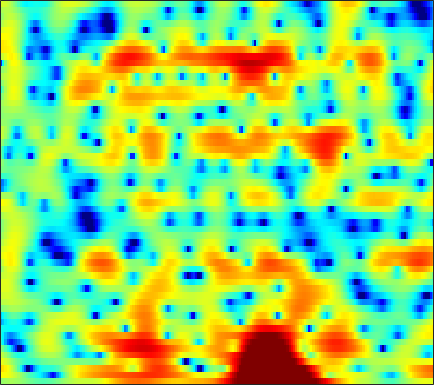

The table this chart was drawn from, first rows:
0.60331, 0.88862, 1.1773, 1.3481, 1.4123, 1.4159, 1.3352, 1.2251, 1.0203, 0.76514, 0.46056, 0.19666, -0.16592, -0.53978, -0.81825, -1.1637, -1.4705, -1.662, -1.8422, -1.93, -1.9229, -1.8567, -1.6854, -1.4364
4.879, 4.791, 4.582, 4.264, 3.957, 3.46, 2.87, 2.372, 1.65, 0.8782, 0.08038, -0.5182, -1.294, -2.026, -2.549, -3.219, -3.879, -4.405, -5.212, -6.201, -7.48, -8.725, -10.9, -13.63
6.382, 5.985, 5.338, 4.533, 3.818, 2.687, 1.321, 0.1009, -1.874, -4.416, -7.902, -11.7, -21.36, -20.47, -13.92, -9.625, -7.17, -5.947, -4.829, -4.152, -3.771, -3.619, -3.525, -3.437
4.19, 3.775, 3.146, 2.434, 1.853, 1.037, 0.182, -0.467, -1.315, -2.091, -2.73, -3.068, -3.307, -3.298, -3.152, -2.821, -2.401, -2.068, -1.628, -1.227, -0.8871, -0.6698, -0.4437, -0.2683
2.68, 2.06, 1.137, 0.125, -0.6721, -1.733, -2.711, -3.33, -3.903, -4.095, -3.919, -3.588, -2.967, -2.248, -1.685, -0.9503, -0.2703, 0.1953, 0.7412, 1.196, 1.54, 1.719, 1.854, 1.863
0.5208, -0.5504, -2.125, -3.879, -5.354, -7.64, -10.59, -13.73, -21.64, -24.59, -13.99, -10.11, -6.577, -4.036, -2.533, -0.887, 0.4411, 1.259, 2.128, 2.768, 3.205, 3.407, 3.517, 3.446
-3.364, -5.398, -8.554, -11.93, -13.81, -14.01, -12.73, -11.67, -10.31, -8.828, -7.134, -5.766, -3.961, -2.244, -1.079, 0.3002, 1.474, 2.218, 3.014, 3.585, 3.946, 4.069, 4.038, 3.772
-3.91, -5.413, -7.453, -9.167, -9.829, -9.598, -8.568, -7.626, -6.332, -5.104, -3.938, -3.103, -2.044, -1.004, -0.2383, 0.7363, 1.618, 2.202, 2.86, 3.365, 3.711, 3.851, 3.857, 3.629
-4.085, -4.425, -4.741, -4.929, -5.007, -5.009, -4.931, -4.833, -4.687, -4.543, -4.375, -4.204, -3.838, -3.272, -2.713, -1.81, -0.8206, -0.079, 0.8531, 1.683, 2.352, 2.739, 3.097, 3.282
-8.598, -7.216, -5.741, -4.712, -4.194, -3.813, -3.75, -3.932, -4.521, -5.56, -7.185, -8.902, -11.88, -13.75, -11.9, -8.038, -4.883, -3.042, -1.109, 0.383, 1.516, 2.171, 2.833, 3.311
-6.417, -5.023, -3.491, -2.367, -1.772, -1.301, -1.18, -1.303, -1.75, -2.515, -3.581, -4.508, -5.657, -6.101, -5.664, -4.348, -2.811, -1.725, -0.4829, 0.4875, 1.2, 1.602, 1.996, 2.269
-0.175, 0.1718, 0.6283, 1.022, 1.249, 1.438, 1.49, 1.442, 1.28, 1.024, 0.7114, 0.4771, 0.2224, 0.07472, 0.02379, 0.03256, 0.1003, 0.153, 0.1658, 0.03346, -0.2758, -0.6197, -1.218, -1.935
1.965, 2.19, 2.435, 2.598, 2.656, 2.658, 2.57, 2.451, 2.232, 1.955, 1.654, 1.417, 1.107, 0.8094, 0.5893, 0.3076, 0.01296, -0.2585, -0.7306, -1.373, -2.274, -3.207, -4.928, -7.496
2.849, 3.033, 3.17, 3.182, 3.109, 2.903, 2.582, 2.269, 1.767, 1.198, 0.5966, 0.1503, -0.4037, -0.8612, -1.11, -1.339, -1.494, -1.597, -1.763, -2.004, -2.385, -2.806, -3.521, -4.325
3.552, 3.688, 3.724, 3.596, 3.393, 2.959, 2.324, 1.707, 0.6846, -0.5708, -2.058, -3.269, -4.837, -5.945, -6.184, -5.717, -4.777, -4.021, -3.121, -2.423, -1.944, -1.692, -1.477, -1.368
3.542, 3.685, 3.747, 3.631, 3.409, 2.905, 2.137, 1.364, 0.02313, -1.765, -4.167, -6.558, -11.18, -19.48, -19.6, -12.02, -7.95, -5.944, -4.038, -2.727, -1.793, -1.246, -0.6895, -0.2953
2.275, 2.687, 3.1, 3.298, 3.266, 2.988, 2.431, 1.829, 0.7964, -0.4595, -1.87, -2.964, -4.262, -5.128, -5.353, -5.147, -4.472, -3.838, -3.019, -2.292, -1.665, -1.314, -0.976, -0.7293
0.3945, 1.758, 3.034, 3.78, 4.04, 4.04, 3.656, 3.135, 2.178, 0.9778, -0.3944, -1.437, -2.668, -3.504, -3.805, -3.756, -3.354, -2.976, -2.514, -2.123, -1.856, -1.807, -1.921, -2.133
1.826, 3.162, 4.451, 5.212, 5.481, 5.435, 4.942, 4.277, 2.962, 1.079, -1.485, -4.04, -8.639, -13.35, -12.29, -8.402, -5.843, -4.671, -3.72, -3.346, -3.519, -3.864, -4.634, -5.811
3.646, 4.221, 4.857, 5.26, 5.368, 5.219, 4.722, 4.109, 2.929, 1.316, -0.7231, -2.527, -5.021, -6.822, -7.199, -6.659, -6.047, -5.796, -5.756, -6.16, -7.036, -7.897, -9.447, -11.83
2.946, 3.532, 4.145, 4.55, 4.7, 4.689, 4.427, 4.056, 3.353, 2.423, 1.31, 0.4136, -0.8276, -2.046, -2.92, -4.07, -5.278, -6.238, -7.711, -9.279, -10.74, -11.82, -12.93, -13.69
1.564, 2.409, 3.287, 3.908, 4.211, 4.417, 4.389, 4.227, 3.828, 3.235, 2.462, 1.78, 0.7186, -0.5108, -1.566, -3.193, -5.1, -6.828, -9.757, -13.68, -19.7, -25.5, -21.36, -16.61
0.5163, 1.441, 2.448, 3.199, 3.609, 3.953, 4.082, 4.048, 3.83, 3.431, 2.851, 2.297, 1.415, 0.3567, -0.5662, -1.96, -3.601, -4.981, -7.02, -9.264, -11.18, -12.16, -12.17, -11.24
-0.1338, 0.7542, 1.737, 2.496, 2.924, 3.308, 3.499, 3.518, 3.394, 3.107, 2.67, 2.248, 1.572, 0.7777, 0.1179, -0.8589, -1.901, -2.698, -3.75, -4.702, -5.466, -5.888, -6.204, -6.282
-0.2052, 0.6599, 1.58, 2.259, 2.619, 2.93, 3.061, 3.053, 2.917, 2.649, 2.27, 1.926, 1.375, 0.7368, 0.2221, -0.5221, -1.268, -1.84, -2.542, -3.145, -3.652, -3.898, -4.149, -4.276
1.101, 1.738, 2.367, 2.764, 2.923, 2.982, 2.881, 2.726, 2.435, 2.074, 1.663, 1.325, 0.831, 0.2669, -0.224, -0.9428, -1.75, -2.389, -3.195, -3.851, -4.244, -4.315, -4.196, -3.921
3.461, 3.678, 3.799, 3.73, 3.555, 3.138, 2.544, 2.009, 1.253, 0.5818, 0.09546, -0.139, -0.3308, -0.5564, -0.8657, -1.571, -2.747, -3.948, -6.135, -8.584, -9.656, -8.75, -6.464, -4.492
4.808, 4.691, 4.441, 4.026, 3.549, 2.612, 1.221, -0.219, -2.741, -5.637, -6.743, -5.474, -3.236, -1.667, -1.016, -0.8834, -1.507, -2.559, -4.763, -7.85, -9.426, -7.776, -4.601, -2.278
1.625, 1.442, 1.382, 1.326, 1.152, 0.6372, -0.4025, -1.61, -3.9, -6.688, -7.613, -5.957, -3.23, -1.196, -0.1725, 0.632, 0.9564, 0.9236, 0.7329, 0.4665, 0.4436, 0.5332, 0.896, 1.216
-9.34, -8.745, -6.186, -3.976, -2.81, -1.828, -1.351, -1.21, -1.198, -1.183, -0.9622, -0.6218, -0.009107, 0.6728, 1.123, 1.638, 1.973, 2.148, 2.258, 2.283, 2.237, 2.178, 2.033, 1.802
-10.55, -9.989, -7.513, -5.209, -3.865, -2.551, -1.608, -1.087, -0.543, -0.09727, 0.3055, 0.5942, 0.9815, 1.353, 1.623, 1.927, 2.153, 2.282, 2.357, 2.359, 2.227, 2.081, 1.746, 1.322
-2.916, -3.037, -2.889, -2.479, -2.095, -1.565, -1.059, -0.7193, -0.3047, 0.06595, 0.3969, 0.6273, 0.9276, 1.214, 1.428, 1.679, 1.916, 2.032, 2.137, 2.121, 1.997, 1.788, 1.391, 0.7991
-0.048, -0.413, -0.7642, -0.9368, -0.9614, -0.8783, -0.702, -0.5501, -0.3457, -0.169, -0.02447, 0.08495, 0.2587, 0.4844, 0.6969, 1.05, 1.459, 1.74, 2.077, 2.249, 2.279, 2.122, 1.747, 1.037
0.9277, 0.04456, -1.002, -1.712, -1.922, -1.802, -1.479, -1.2, -0.9725, -0.9751, -1.188, -1.463, -1.869, -1.996, -1.757, -0.9229, 0.1968, 1.088, 2.106, 2.874, 3.299, 3.425, 3.263, 2.751
-0.6737, -3.024, -7.194, -11.39, -10.66, -7.141, -4.656, -3.517, -2.769, -2.768, -3.582, -4.893, -8.026, -14.03, -15.44, -7.909, -3.26, -0.8786, 1.28, 2.767, 3.67, 4.102, 4.305, 4.231
-1.092, -3.031, -5.884, -8.136, -8.293, -7.03, -5.559, -4.796, -4.155, -3.971, -4.282, -4.76, -5.668, -6.346, -6.045, -4.438, -2.357, -0.9428, 0.5964, 1.655, 2.423, 2.748, 3.054, 3.166
0.9991, 0.06122, -1.252, -2.463, -3.253, -4.101, -4.652, -4.823, -4.66, -4.176, -3.497, -2.962, -2.296, -1.636, -1.115, -0.4106, 0.2869, 0.6938, 1.083, 1.21, 1.101, 0.8943, 0.6381, 0.5146
2.984, 2.291, 1.093, -0.461, -1.957, -4.511, -8.029, -10.74, -10.62, -6.87, -3.745, -2.03, -0.3334, 0.886, 1.533, 2.107, 2.38, 2.366, 1.995, 1.206, -0.2663, -1.795, -4.767, -7.595
2.606, 2.229, 1.404, 0.1686, -1.04, -3.121, -5.601, -7.19, -7.109, -4.913, -2.561, -1.135, 0.3475, 1.377, 1.909, 2.316, 2.375, 2.217, 1.676, 0.7107, -0.7357, -2.219, -4.652, -6.706
0.8135, 0.862, 0.6904, 0.3048, -0.07782, -0.655, -1.155, -1.379, -1.41, -1.13, -0.6427, -0.254, 0.265, 0.6355, 0.8276, 0.9455, 0.884, 0.7371, 0.3939, -0.1038, -0.6565, -1.089, -1.552, -1.702
0.1565, 0.435, 0.659, 0.7377, 0.7213, 0.6389, 0.5273, 0.4461, 0.3587, 0.3091, 0.2793, 0.2635, 0.2228, 0.1491, 0.0604, -0.092, -0.2939, -0.4869, -0.7481, -1.043, -1.294, -1.425, -1.516, -1.414
0.5564, 0.9003, 1.279, 1.552, 1.681, 1.766, 1.738, 1.644, 1.448, 1.171, 0.82, 0.533, 0.09246, -0.3314, -0.6538, -1.079, -1.48, -1.769, -2.153, -2.487, -2.807, -2.974, -3.035, -2.914
0.9474, 1.444, 2.059, 2.56, 2.835, 3.031, 3.021, 2.877, 2.495, 1.898, 1.116, 0.4207, -0.5602, -1.545, -2.196, -2.893, -3.394, -3.677, -4.123, -4.681, -5.454, -6.183, -7.05, -7.324
-0.4762, 0.7469, 2.163, 3.227, 3.781, 4.186, 4.237, 4.04, 3.447, 2.45, 1.016, -0.3927, -2.691, -5.449, -7.351, -8.428, -7.694, -6.945, -6.322, -6.557, -7.693, -9.304, -13.76, -28.3
-3.411, -0.7881, 1.552, 3.087, 3.834, 4.399, 4.514, 4.312, 3.663, 2.559, 0.9159, -0.7521, -3.804, -8.249, -12.69, -14.61, -10.4, -8.311, -6.721, -6.148, -6.276, -6.642, -7.135, -7.22
-0.07985, 0.8826, 2.062, 2.985, 3.486, 3.9, 3.983, 3.831, 3.342, 2.534, 1.412, 0.3998, -1.097, -2.619, -3.586, -4.419, -4.696, -4.765, -4.772, -4.822, -5.037, -5.368, -5.706, -5.862
1.759, 2.016, 2.514, 3.025, 3.353, 3.639, 3.71, 3.615, 3.28, 2.708, 1.954, 1.32, 0.4021, -0.4706, -1.106, -1.849, -2.528, -2.935, -3.515, -4.165, -4.927, -5.59, -6.838, -8.507
0.3875, 0.7486, 1.667, 2.678, 3.3, 3.825, 4.016, 3.936, 3.573, 2.967, 2.201, 1.552, 0.6734, -0.1447, -0.7101, -1.399, -2.05, -2.515, -3.139, -3.879, -4.725, -5.378, -6.531, -8.23
-13.33, -4.712, 0.2828, 2.877, 4.022, 4.817, 4.956, 4.721, 3.961, 2.791, 1.329, 0.1575, -1.238, -2.276, -2.688, -3.002, -3.247, -3.573, -4.023, -4.629, -5.178, -5.434, -5.506, -5.42
2.549, 2.942, 3.967, 4.877, 5.269, 5.392, 4.968, 4.266, 2.797, 0.6039, -2.566, -5.85, -11.88, -14.37, -11.26, -8.438, -7.297, -7.39, -8.43, -10.27, -11.98, -12.36, -10.34, -7.524
5.776, 5.658, 5.54, 5.38, 5.154, 4.62, 3.756, 2.842, 1.23, -0.9019, -3.592, -5.906, -8.852, -10.34, -10.17, -9.594, -9.479, -9.756, -11.1, -13.5, -16.67, -17.16, -13.43, -9.766
5.747, 5.644, 5.427, 5.088, 4.738, 4.08, 3.199, 2.373, 1.062, -0.4767, -2.163, -3.444, -5.015, -6.347, -7.118, -7.898, -8.459, -8.771, -9.03, -9.142, -9.009, -8.725, -7.909, -6.809
4.894, 4.97, 4.956, 4.769, 4.501, 3.972, 3.22, 2.509, 1.367, 0.01774, -1.516, -2.771, -4.547, -6.323, -7.541, -8.766, -9.266, -9.217, -8.598, -7.73, -6.78, -6.028, -5.104, -4.278
3.402, 3.847, 4.231, 4.362, 4.285, 3.965, 3.382, 2.785, 1.745, 0.4294, -1.2, -2.675, -5.061, -8.155, -11.28, -17.08, -18.94, -14.73, -10.5, -7.685, -5.653, -4.449, -3.183, -2.233
1.257, 2.193, 3.019, 3.456, 3.563, 3.428, 3.019, 2.538, 1.681, 0.5718, -0.7976, -2.008, -3.911, -6.136, -7.979, -10.11, -10.59, -9.589, -7.554, -5.587, -3.937, -2.912, -1.765, -0.8461
0.3335, 1.226, 2.024, 2.434, 2.531, 2.407, 2.041, 1.618, 0.915, 0.07094, -0.8732, -1.615, -2.619, -3.563, -4.152, -4.691, -4.843, -4.655, -4.14, -3.398, -2.564, -1.928, -1.115, -0.3648
1.419, 1.804, 2.108, 2.152, 2.014, 1.641, 1.063, 0.5341, -0.2662, -1.097, -1.883, -2.403, -2.95, -3.353, -3.549, -3.696, -3.704, -3.616, -3.373, -2.99, -2.465, -1.992, -1.281, -0.5318
3.222, 3.224, 3.035, 2.626, 2.161, 1.325, 0.2445, -0.6978, -2.105, -3.517, -4.657, -5.164, -5.306, -5.035, -4.763, -4.452, -4.294, -4.312, -4.388, -4.419, -4.181, -3.716, -2.721, -1.487
